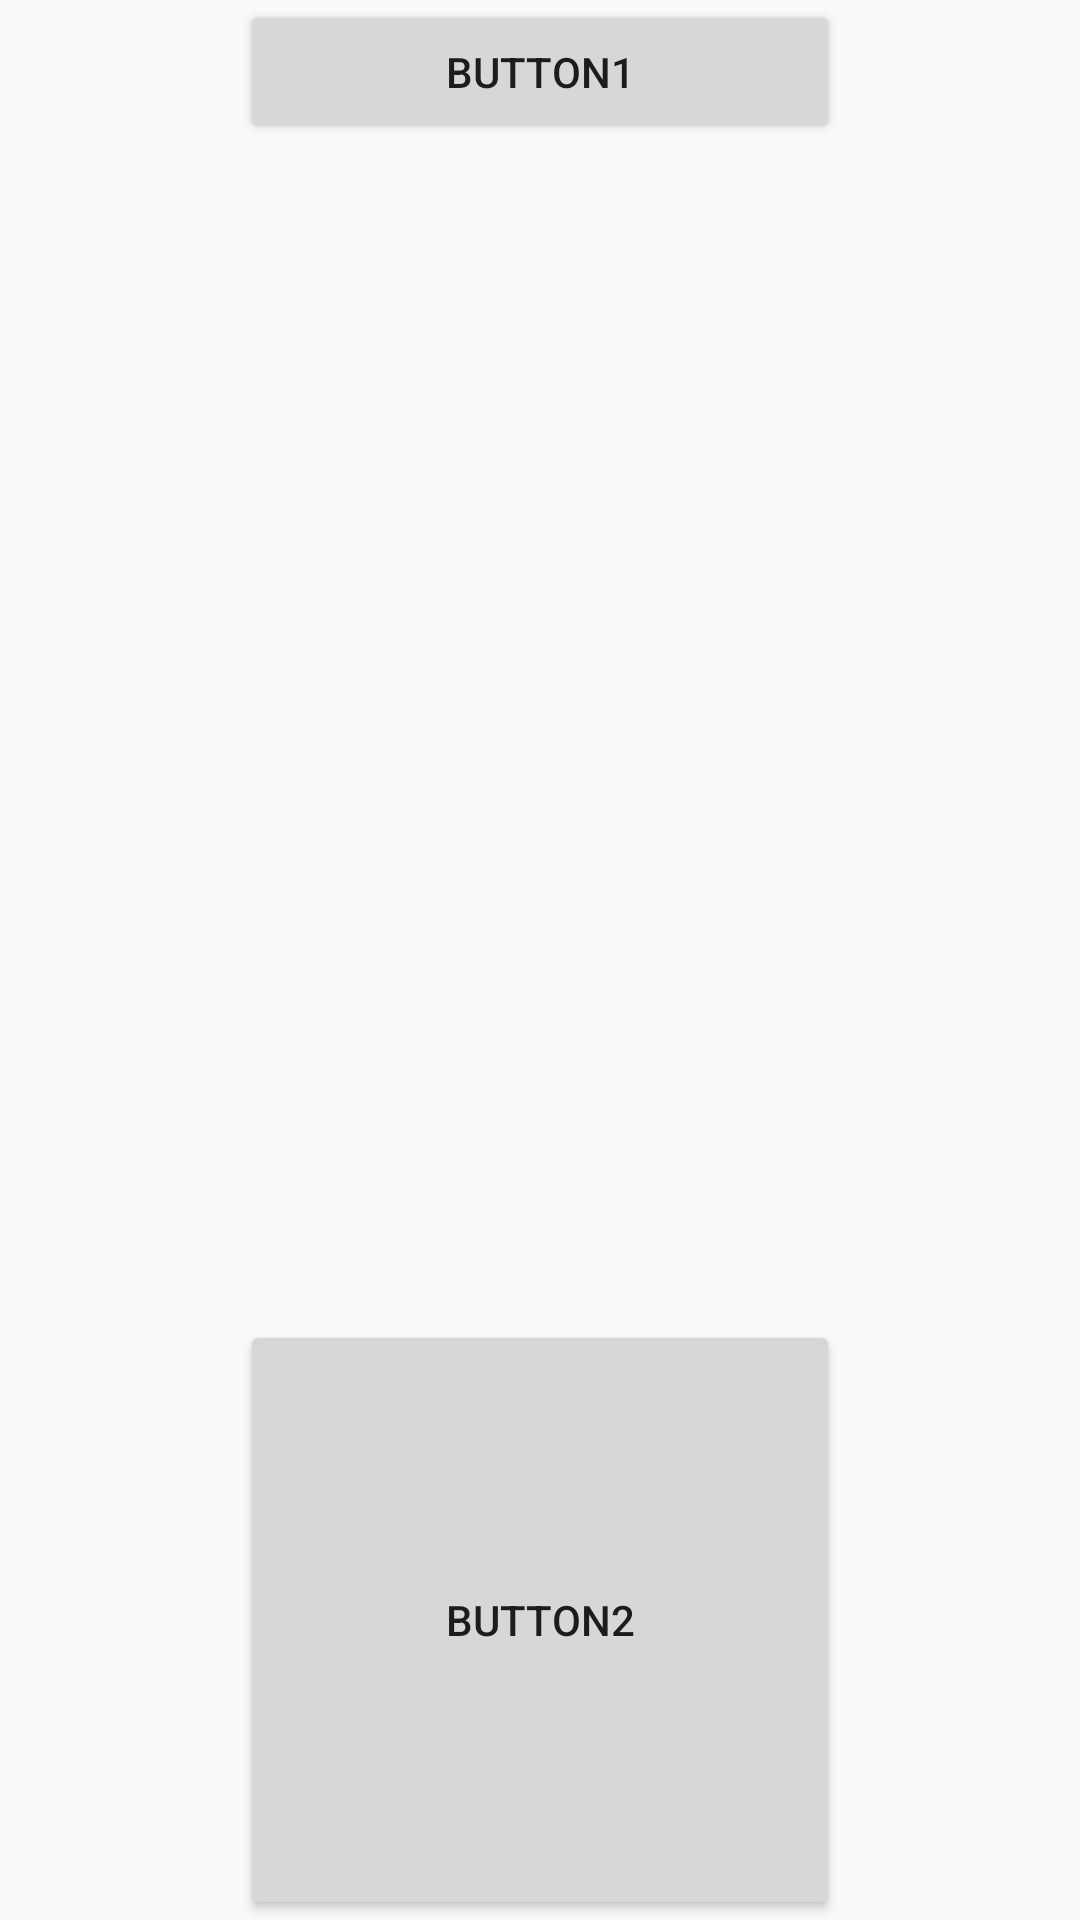

Produce the Android XML layout that renders to this screen, including the resource entries it uses.
<!-- AndroidManifest.xml: application theme AppTheme -->
<!-- res/layout/activity_hot_cold_observables.xml -->
<?xml version="1.0" encoding="utf-8"?>
<androidx.constraintlayout.widget.ConstraintLayout xmlns:android="http://schemas.android.com/apk/res/android"
    xmlns:app="http://schemas.android.com/apk/res-auto"
    xmlns:tools="http://schemas.android.com/tools"
    android:layout_width="match_parent"
    android:layout_height="match_parent"
    tools:context=".hotcoldobservables.HotColdObservablesActivity">

    <Button
        android:id="@+id/button"
        android:layout_width="200dp"
        android:layout_height="0dp"
        android:text="button1"
        app:layout_constraintEnd_toEndOf="parent"
        app:layout_constraintStart_toStartOf="parent"
        app:layout_constraintTop_toTopOf="parent" />

    <Button
        android:id="@+id/button2"
        android:layout_width="200dp"
        android:layout_height="200dp"
        android:text="button2"
        app:layout_constraintBottom_toBottomOf="parent"
        app:layout_constraintEnd_toEndOf="parent"
        app:layout_constraintStart_toStartOf="parent"
        />
</androidx.constraintlayout.widget.ConstraintLayout>
<!-- resources referenced by this layout -->
<resources>
  <style name="AppTheme" parent="Theme.AppCompat.Light.DarkActionBar">
          
          <item name="colorPrimary">@color/colorPrimary</item>
          <item name="colorPrimaryDark">@color/colorPrimaryDark</item>
          <item name="colorAccent">@color/colorAccent</item>
      </style>
  <!-- not gathered from this repository: default colours our renderer supplied (Android Studio template values) -->
  <color name="colorPrimary">#FF6200EE</color>
  <color name="colorPrimaryDark">#FF3700B3</color>
  <color name="colorAccent">#FF03DAC5</color>
</resources>
